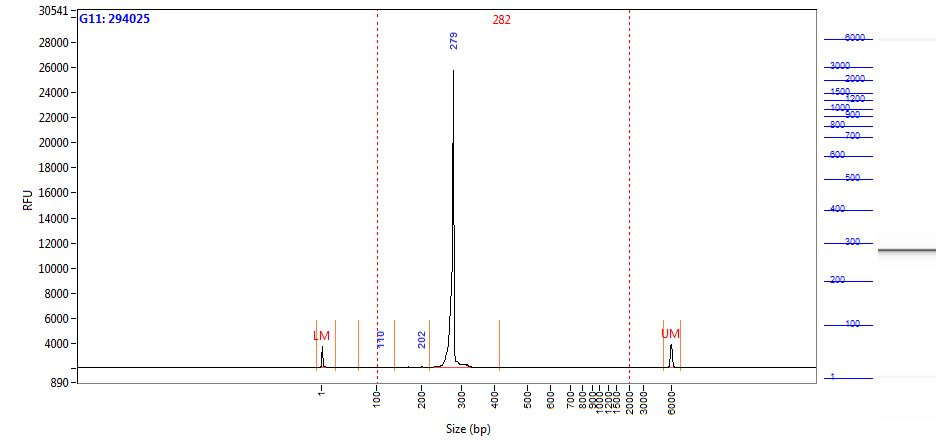

The file beside this chart, header and first rows:
Size (bp), Intensity
0.58, 1647
1.00, 1452
2.00, 1017
2.42, 577.4
2.84, 281.5
3.26, 137.3
3.68, 83.13
4.10, 65.56
4.52, 60.43
4.94, 60.20
5.36, 60.63
5.79, 61.06
6.21, 60.20
6.63, 56.78
7.05, 51.56
7.47, 45.42
7.89, 38.78
8.31, 32.19
8.73, 26.20
9.15, 21.25
9.57, 18.22
9.99, 17.70
10.41, 18.52
10.83, 18.41
11.25, 16.46
11.67, 14.02
12.09, 12.57
12.52, 11.77
12.94, 10.97
13.36, 10.49
13.78, 10.57
14.20, 10.56
14.62, 10.55
15.04, 9.30
15.46, 6.73
15.88, 4.55
16.30, 4.30
16.72, 5.60
17.14, 7.37
17.56, 8.71
17.98, 8.81
18.40, 7.78
18.82, 6.98
19.24, 7.26
19.67, 7.81
20.09, 7.65
20.51, 7.32
20.93, 7.68
21.35, 8.42
21.77, 8.89
22.19, 8.75
22.61, 7.91
23.03, 7.52
23.45, 7.14
23.87, 7.25
24.29, 7.78
24.71, 7.99
25.13, 7.47
25.55, 6.06
25.97, 4.47
... 1,938 more rows
